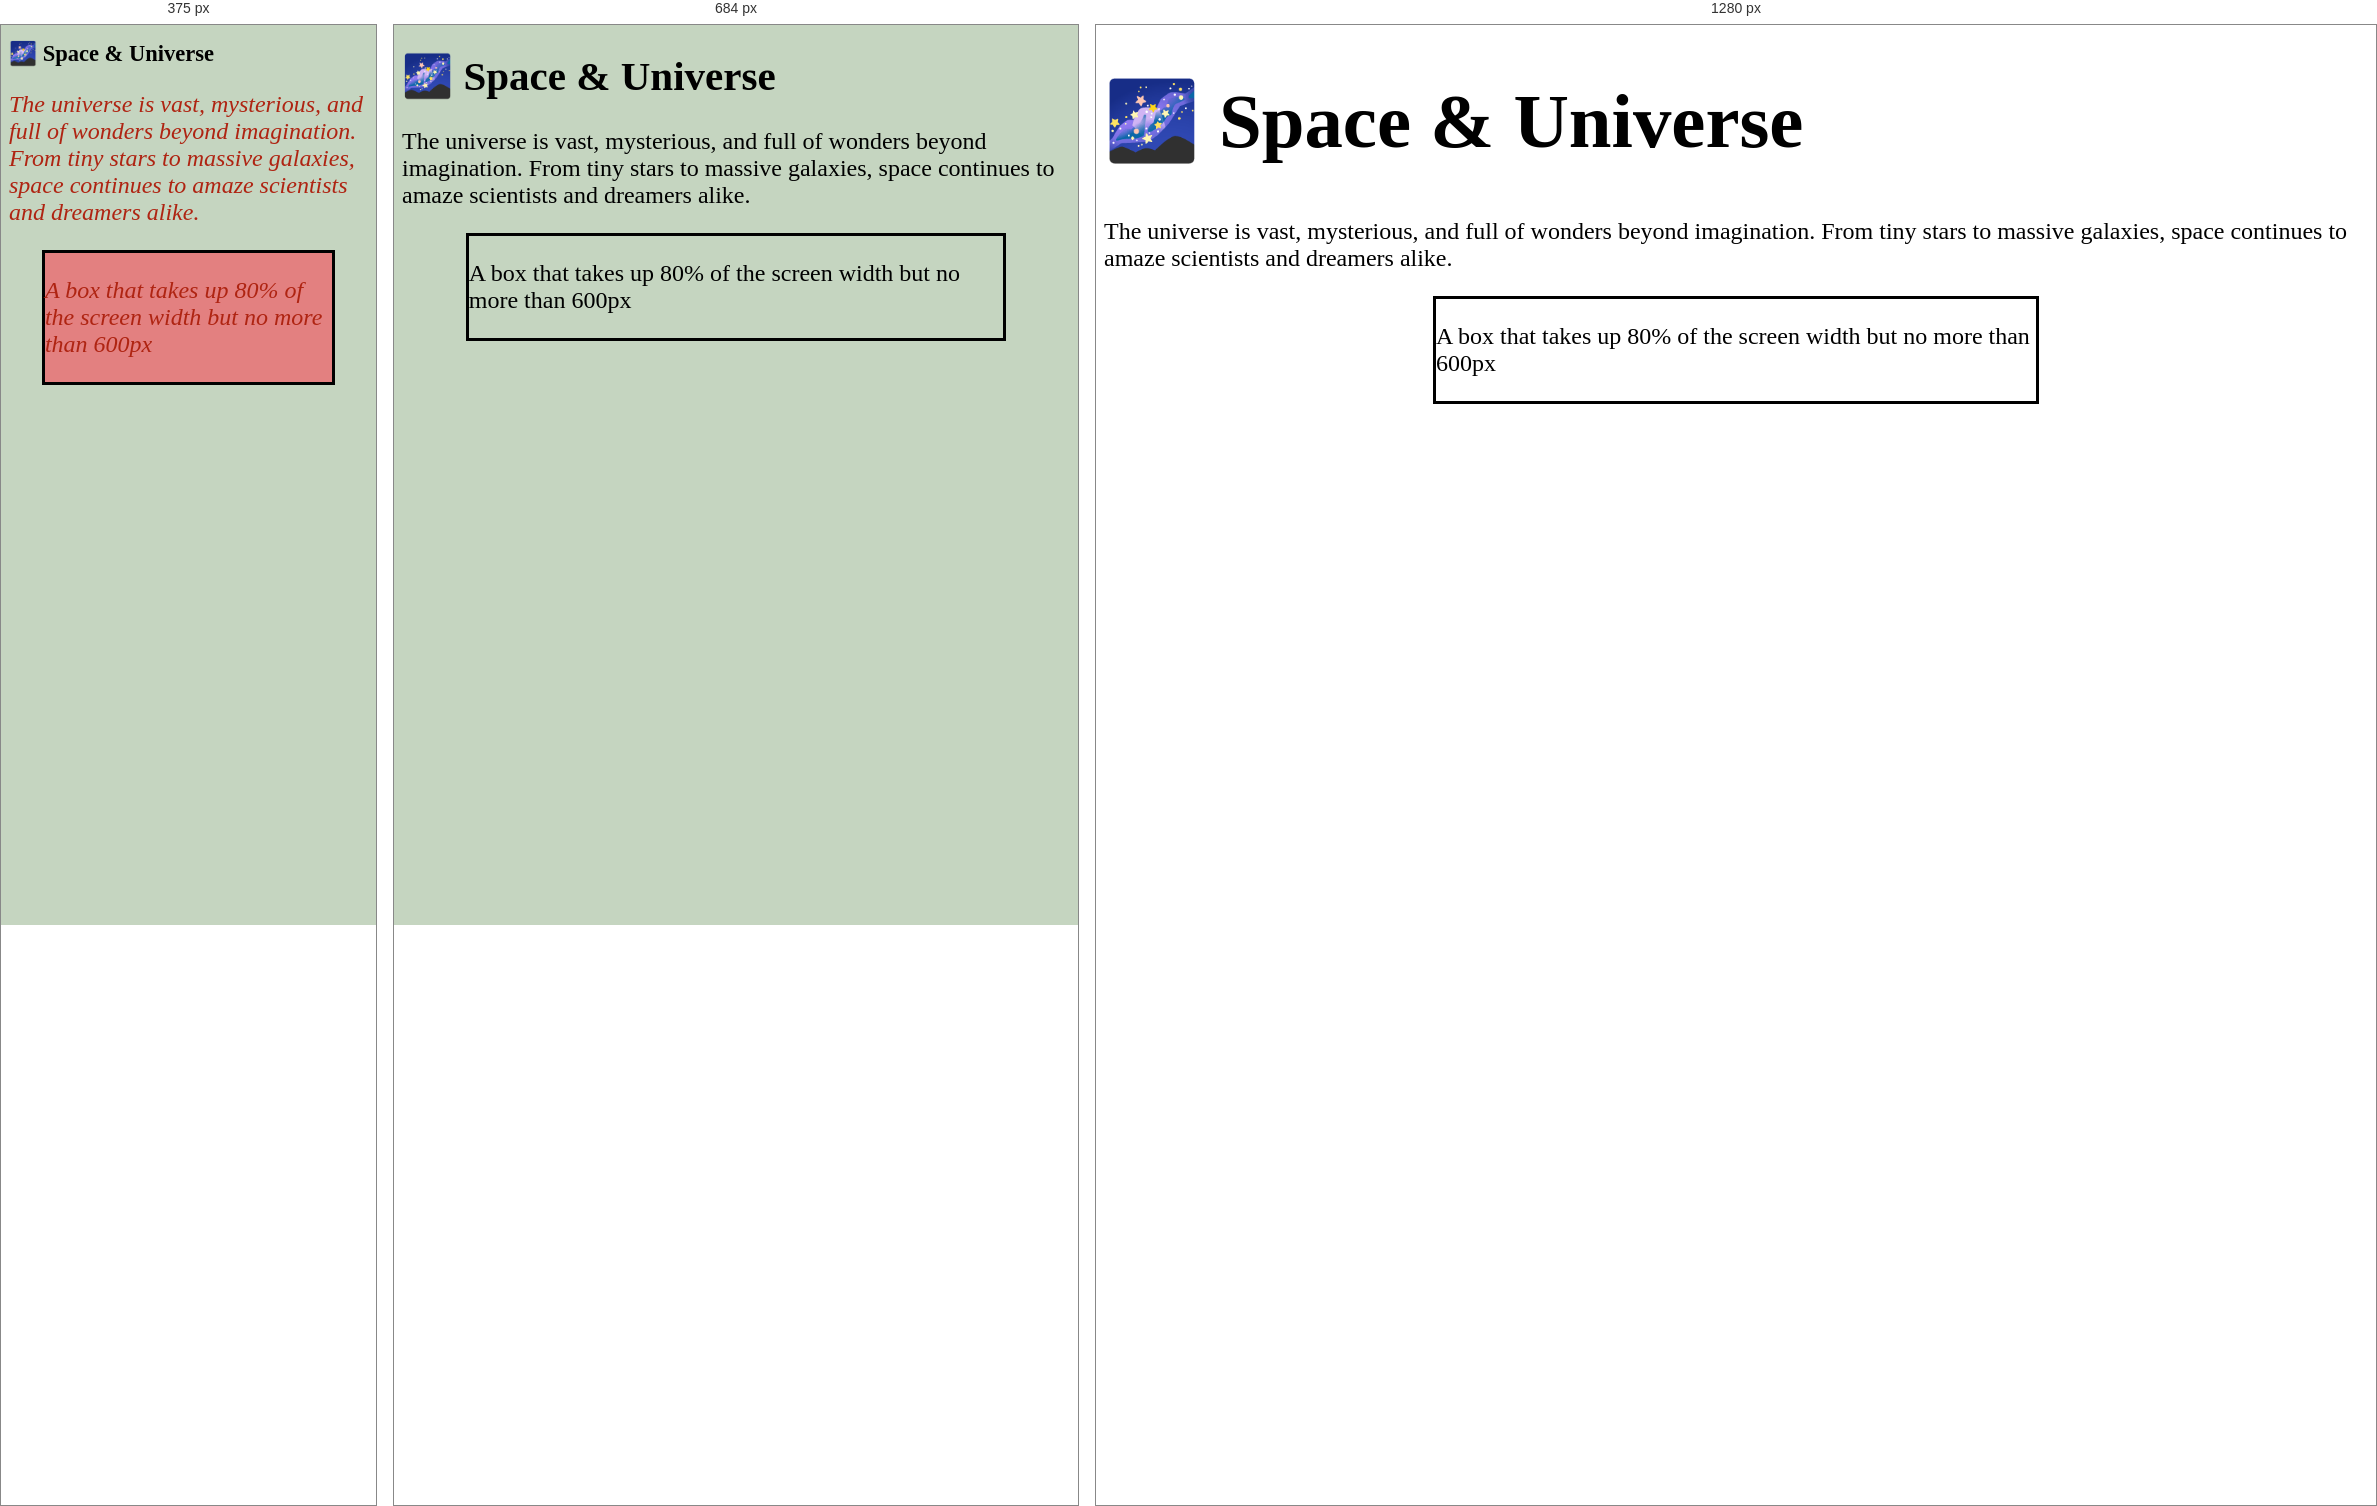
Rendered at 375 px, 684 px and 1280 px, left to right.

<!-- file: DAY13.html -->
<!doctype html>
<html lang="en">
  <head>
    <meta charset="UTF-8" />
    <meta name="viewport" content="width=device-width, initial-scale=1.0" />
    <title>Document</title>
  </head>
  <style>
    #box {
      width: 80%;
      max-width: 600px;
      margin: auto;
      border: 3px solid black;
    }

    h1 {
      font-size: 6vw;
    }

    p {
      font-size: 1.5rem;
    }

    @media (max-width: 600px) {
      #box {
        background-color: rgb(227, 128, 128);
      }

      p {
        color: rgb(175, 36, 18);
        font-style: italic;
      }
    }

    @media (max-width: 768px) {
      body {
        background-color: rgb(197, 213, 192);
      }
    }
  </style>
  <body>
    <div>
      <h1>🌌 Space & Universe</h1>
    </div>
    <p>
      The universe is vast, mysterious, and full of wonders beyond imagination.
      From tiny stars to massive galaxies, space continues to amaze scientists
      and dreamers alike.
    </p>
    <div id="box">
      <p>A box that takes up 80% of the screen width but no more than 600px</p>
    </div>
  </body>
</html>